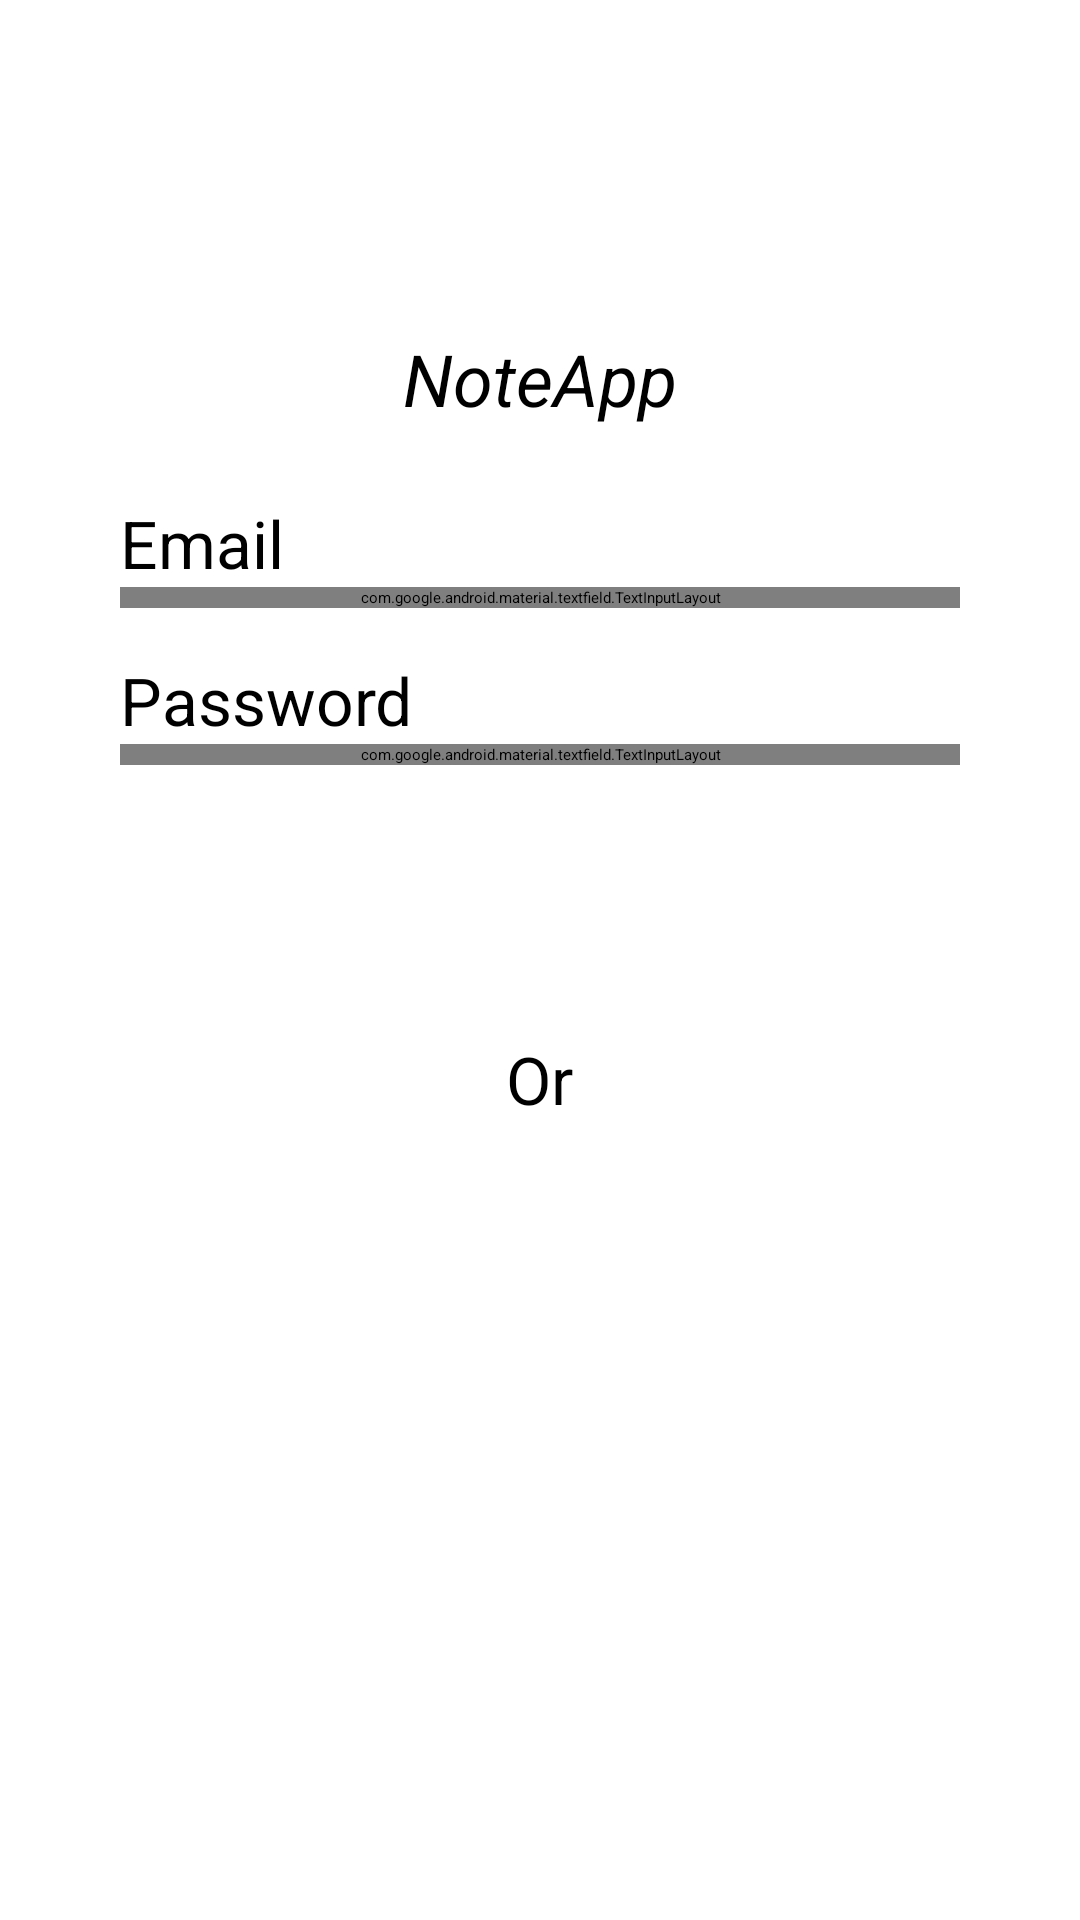

Layout XML and referenced resources for this Android screen:
<!-- AndroidManifest.xml: application theme Theme.NoteApp -->
<!-- res/layout/fragment_sign_in.xml -->
<?xml version="1.0" encoding="utf-8"?>
<LinearLayout xmlns:android="http://schemas.android.com/apk/res/android"
    xmlns:tools="http://schemas.android.com/tools"
    android:layout_width="match_parent"
    android:layout_height="match_parent"
    xmlns:app="http://schemas.android.com/apk/res-auto"
    tools:context=".presentation.fragments.auth.signIn.SignInFragment"
    android:orientation="vertical"
    android:fitsSystemWindows="true"
    android:gravity="center_horizontal"
    android:paddingVertical="40dp"
    android:paddingHorizontal="40dp"
    >

    <TextView
        android:layout_width="wrap_content"
        android:layout_height="wrap_content"
        android:text="@string/app_name"
        android:textSize="24sp"
        android:textColor="@color/black"
        android:textStyle="italic"
        android:layout_marginTop="70dp"/>

    <TextView
        android:layout_width="wrap_content"
        android:layout_height="wrap_content"
        android:text="@string/email"
        android:textSize="22sp"
        android:textColor="@color/black"
        android:layout_gravity="start"
        android:layout_marginTop="24dp"/>

    <com.google.android.material.textfield.TextInputLayout
        android:layout_width="match_parent"
        android:layout_height="wrap_content"
        android:hint="@string/email"
        app:endIconMode="clear_text"
        app:boxStrokeColor="@color/black"
        app:hintTextColor="@color/black">

        <com.google.android.material.textfield.TextInputEditText
            android:id="@+id/ed_email"
            android:layout_width="match_parent"
            android:layout_height="55dp"
            android:maxLines="1"/>

    </com.google.android.material.textfield.TextInputLayout>

    <TextView
        android:layout_width="wrap_content"
        android:layout_height="wrap_content"
        android:text="@string/password"
        android:textSize="22sp"
        android:textColor="@color/black"
        android:layout_gravity="start"
        android:layout_marginTop="16dp"/>

    <com.google.android.material.textfield.TextInputLayout
        android:layout_width="match_parent"
        android:layout_height="wrap_content"
        android:hint="@string/password"
        app:endIconMode="password_toggle"
        app:boxStrokeColor="@color/black"
        app:hintTextColor="@color/black">

        <com.google.android.material.textfield.TextInputEditText
            android:id="@+id/ed_password"
            android:layout_width="match_parent"
            android:layout_height="55dp"
            android:maxLines="1"
            android:inputType="textPassword"/>

    </com.google.android.material.textfield.TextInputLayout>

    <androidx.appcompat.widget.AppCompatButton
        android:id="@+id/btn_log_in"
        android:layout_marginTop="20dp"
        android:layout_width="match_parent"
        android:layout_height="70dp"
        android:text="@string/log_in"
        android:backgroundTint="@color/btn_black_bg"
        android:textColor="@color/white"/>

    <TextView
        android:layout_width="wrap_content"
        android:layout_height="wrap_content"
        android:text="@string/or"
        android:textSize="22sp"
        android:textColor="@color/black"
        />

    <androidx.appcompat.widget.AppCompatButton
        android:id="@+id/btn_go_to_register"
        android:layout_marginTop="20dp"
        android:layout_width="match_parent"
        android:layout_height="70dp"
        android:text="@string/create_an_account"
        android:backgroundTint="@color/btn_black_bg"
        android:textColor="@color/white"
        android:textAllCaps="false"/>



</LinearLayout>
<!-- resources referenced by this layout -->
<resources>
  <color name="black">#FF000000</color>
  <color name="btn_black_bg">#2B2B2B</color>
  <color name="white">#FFFFFFFF</color>
  <string name="app_name">NoteApp</string>
  <string name="create_an_account">Create an account</string>
  <string name="email">Email</string>
  <string name="log_in">Log In</string>
  <string name="or">Or</string>
  <string name="password">Password</string>
  <style name="Theme.NoteApp" parent="Base.Theme.NoteApp" />
  <style name="Base.Theme.NoteApp" parent="Theme.Material3.DayNight.NoActionBar">
          <item name="android:windowFullscreen">true</item>
      </style>
</resources>
